Run: headless pygame with SDL's dummy video driver; simulated clock (each Clock.tick advances the game by its frame time, no real sleeping); random seed 0; keys injected as events and as key.get_pressed() state; no mouse input.
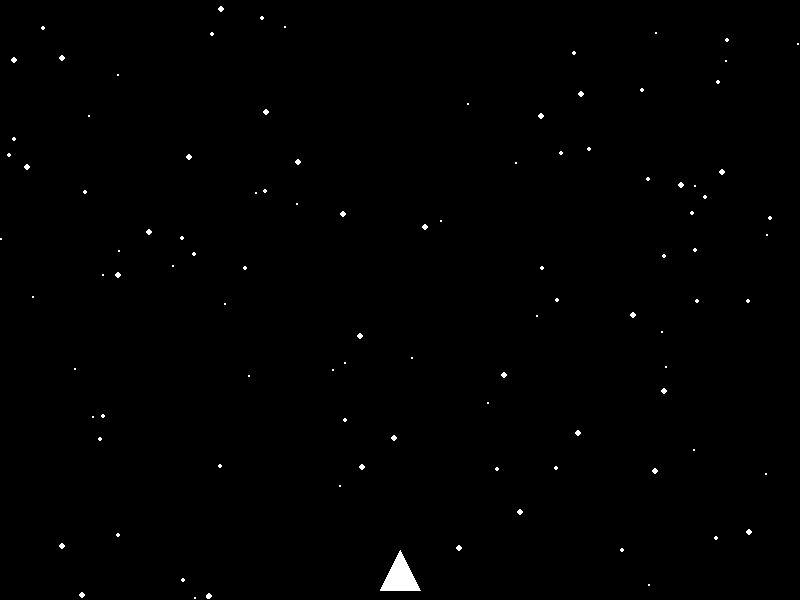
Frame 1 of 4 · flips 1–60 · no input
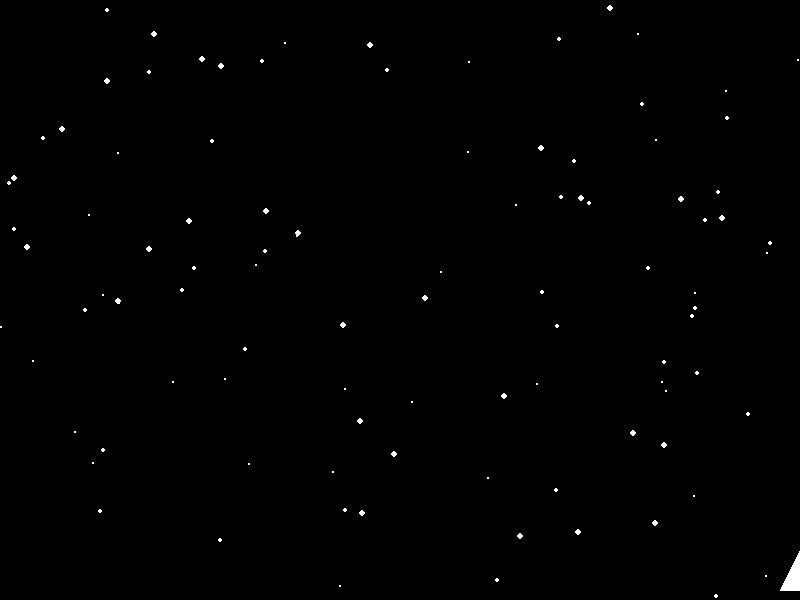
Frame 2 of 4 · flips 61–180 · tapped SPACE, RETURN · held RIGHT (→), D
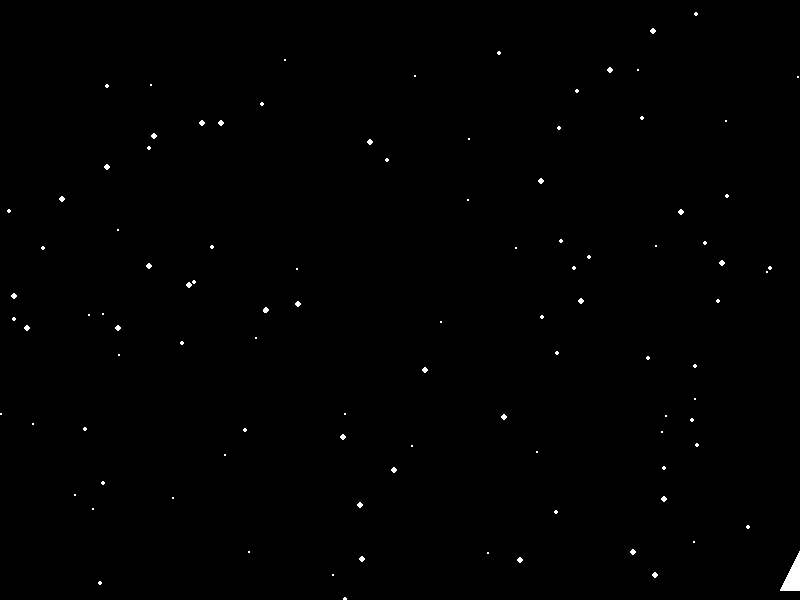
Frame 3 of 4 · flips 181–300 · held DOWN (↓), S
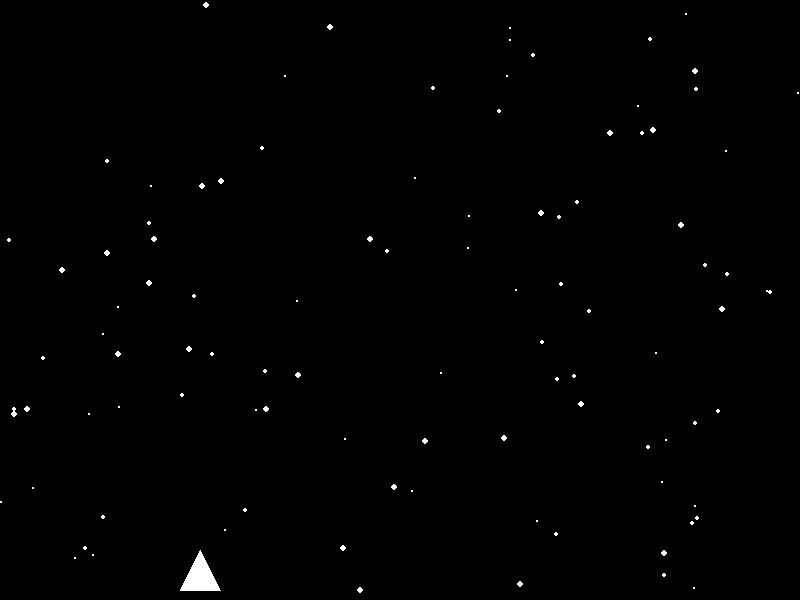
Frame 4 of 4 · flips 301–420 · held LEFT (←), A, UP (↑), W

The pygame program that drew these frames:

import pygame
import random
import math

# Инициализация Pygame
pygame.init()

# Настройки экрана
WIDTH = 800
HEIGHT = 600
screen = pygame.display.set_mode((WIDTH, HEIGHT))
pygame.display.set_caption("Космический Симулятор")

# Цвета
WHITE = (255, 255, 255)
BLACK = (0, 0, 0)

# Класс для звезд
class Star:
    def __init__(self):
        self.x = random.randint(0, WIDTH)
        self.y = random.randint(0, HEIGHT)
        self.speed = random.uniform(0.1, 1)
        self.size = random.randint(1, 3)

    def move(self):
        self.y += self.speed
        if self.y > HEIGHT:
            self.y = 0
            self.x = random.randint(0, WIDTH)

    def draw(self):
        pygame.draw.circle(screen, WHITE, (int(self.x), int(self.y)), self.size)

# Класс для космического корабля
class Spaceship:
    def __init__(self):
        self.x = WIDTH // 2
        self.y = HEIGHT - 50
        self.speed = 5

    def move(self, direction):
        if direction == "left" and self.x > 0:
            self.x -= self.speed
        elif direction == "right" and self.x < WIDTH:
            self.x += self.speed

    def draw(self):
        pygame.draw.polygon(screen, WHITE, [(self.x, self.y), (self.x - 20, self.y + 40), (self.x + 20, self.y + 40)])

# Создание объектов
stars = [Star() for _ in range(100)]
ship = Spaceship()

# Основной игровой цикл
running = True
clock = pygame.time.Clock()

while running:
    for event in pygame.event.get():
        if event.type == pygame.QUIT:
            running = False

    keys = pygame.key.get_pressed()
    if keys[pygame.K_LEFT]:
        ship.move("left")
    if keys[pygame.K_RIGHT]:
        ship.move("right")

    screen.fill(BLACK)

    for star in stars:
        star.move()
        star.draw()

    ship.draw()

    pygame.display.flip()
    clock.tick(60)

pygame.quit()
